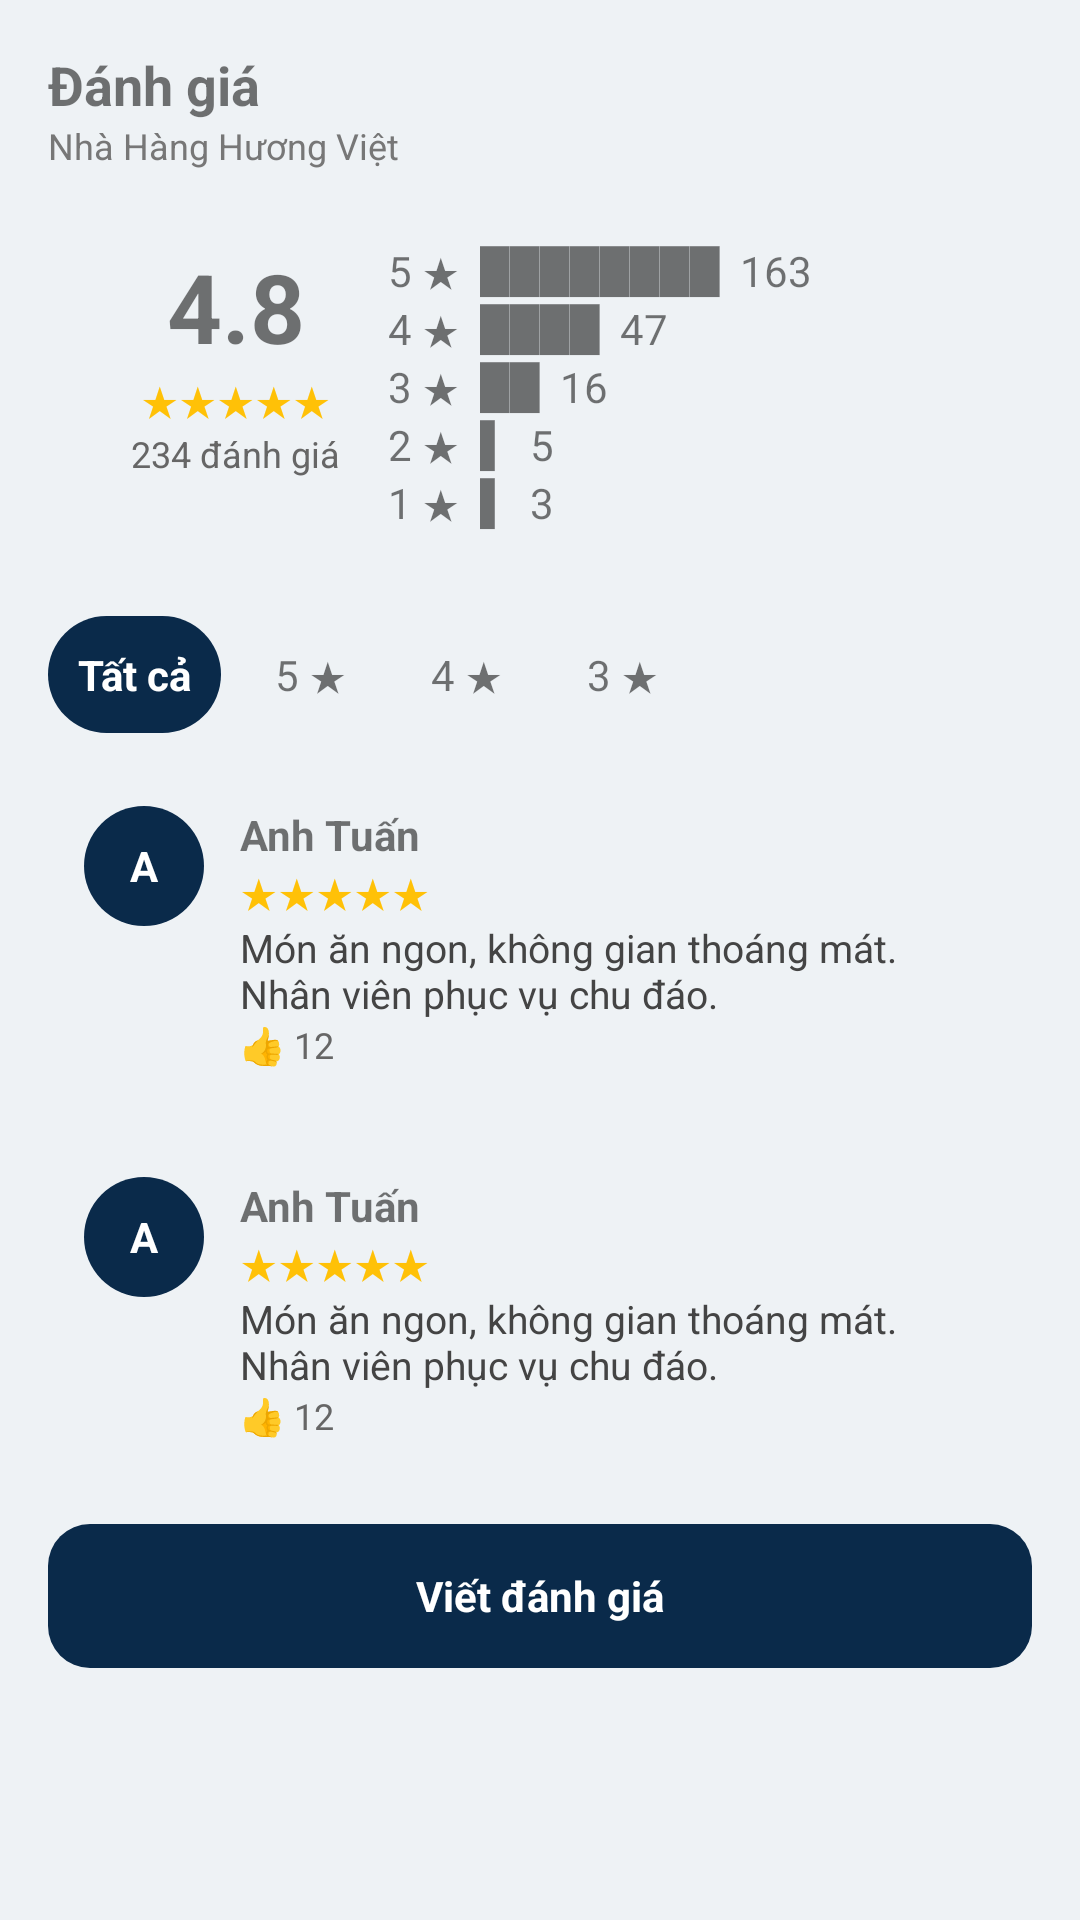

Here is an Android app screen rendered from its layout file. Give the layout XML and the strings, colors and styles it references.
<!-- AndroidManifest.xml: application theme Theme.S2Omobile -->
<!-- res/layout/activity_review_list.xml -->
<?xml version="1.0" encoding="utf-8"?>
<LinearLayout xmlns:android="http://schemas.android.com/apk/res/android"
        android:layout_width="match_parent"
        android:layout_height="match_parent"
        android:background="#EEF2F5"
        android:orientation="vertical"
        android:padding="16dp">

    
    <TextView
            android:layout_width="wrap_content"
            android:layout_height="wrap_content"
            android:text="Đánh giá"
            android:textSize="18sp"
            android:textStyle="bold"/>

    <TextView
            android:layout_width="wrap_content"
            android:layout_height="wrap_content"
            android:text="Nhà Hàng Hương Việt"
            android:textSize="12sp"
            android:textColor="#777777"/>

    
    <LinearLayout
            android:layout_width="match_parent"
            android:layout_height="wrap_content"
            android:layout_marginTop="12dp"
            android:background="@drawable/bg_card"
            android:orientation="horizontal"
            android:padding="12dp">

        
        <LinearLayout
                android:layout_width="0dp"
                android:layout_height="wrap_content"
                android:layout_weight="1"
                android:orientation="vertical"
                android:gravity="center">

            <TextView
                    android:layout_width="wrap_content"
                    android:layout_height="wrap_content"
                    android:text="4.8"
                    android:textSize="32sp"
                    android:textStyle="bold"/>

            <TextView
                    android:layout_width="wrap_content"
                    android:layout_height="wrap_content"
                    android:text="★★★★★"
                    android:textColor="#FFC107"/>

            <TextView
                    android:layout_width="wrap_content"
                    android:layout_height="wrap_content"
                    android:text="234 đánh giá"
                    android:textSize="12sp"
                    android:textColor="#666666"/>
        </LinearLayout>

        
        <LinearLayout
                android:layout_width="0dp"
                android:layout_height="wrap_content"
                android:layout_weight="2"
                android:orientation="vertical">

            <TextView android:layout_width="wrap_content" android:layout_height="wrap_content" android:text="5 ★  ████████  163"/>
            <TextView android:layout_width="wrap_content" android:layout_height="wrap_content" android:text="4 ★  ████  47"/>
            <TextView android:layout_width="wrap_content" android:layout_height="wrap_content" android:text="3 ★  ██  16"/>
            <TextView android:layout_width="wrap_content" android:layout_height="wrap_content" android:text="2 ★  ▌  5"/>
            <TextView android:layout_width="wrap_content" android:layout_height="wrap_content" android:text="1 ★  ▌  3"/>
        </LinearLayout>

    </LinearLayout>

    
    <LinearLayout
            android:layout_width="match_parent"
            android:layout_height="wrap_content"
            android:layout_marginTop="16dp"
            android:orientation="horizontal">

        <TextView
                android:layout_width="wrap_content"
                android:layout_height="wrap_content"
                android:background="@drawable/bg_chip_active"
                android:padding="10dp"
                android:text="Tất cả"
                android:textColor="#FFFFFF"
                android:textStyle="bold"/>

        <TextView
                android:layout_width="wrap_content"
                android:layout_height="wrap_content"
                android:layout_marginStart="8dp"
                android:background="@drawable/bg_chip"
                android:padding="10dp"
                android:text="5 ★"/>

        <TextView
                android:layout_width="wrap_content"
                android:layout_height="wrap_content"
                android:layout_marginStart="8dp"
                android:background="@drawable/bg_chip"
                android:padding="10dp"
                android:text="4 ★"/>

        <TextView
                android:layout_width="wrap_content"
                android:layout_height="wrap_content"
                android:layout_marginStart="8dp"
                android:background="@drawable/bg_chip"
                android:padding="10dp"
                android:text="3 ★"/>
    </LinearLayout>

    
    <include layout="@layout/item_review_user"/>
    <include layout="@layout/item_review_user"/>

    
    <TextView
            android:layout_width="match_parent"
            android:layout_height="48dp"
            android:layout_marginTop="16dp"
            android:background="@drawable/bg_button_primary"
            android:gravity="center"
            android:text="Viết đánh giá"
            android:textColor="#FFFFFF"
            android:textStyle="bold"/>

</LinearLayout>
<!-- res/layout/item_review_user.xml (included above) -->
<LinearLayout xmlns:android="http://schemas.android.com/apk/res/android"
        android:layout_width="match_parent"
        android:layout_height="wrap_content"
        android:layout_marginTop="12dp"
        android:background="@drawable/bg_card"
        android:orientation="horizontal"
        android:padding="12dp">

    
    <TextView
            android:layout_width="40dp"
            android:layout_height="40dp"
            android:background="@drawable/bg_avatar_circle"
            android:gravity="center"
            android:text="A"
            android:textColor="#FFFFFF"
            android:textStyle="bold"/>

    <LinearLayout
            android:layout_width="0dp"
            android:layout_height="wrap_content"
            android:layout_weight="1"
            android:layout_marginStart="12dp"
            android:orientation="vertical">

        <TextView
                android:layout_width="wrap_content"
                android:layout_height="wrap_content"
                android:text="Anh Tuấn"
                android:textStyle="bold"/>

        <TextView
                android:layout_width="wrap_content"
                android:layout_height="wrap_content"
                android:text="★★★★★"
                android:textColor="#FFC107"/>

        <TextView
                android:layout_width="match_parent"
                android:layout_height="wrap_content"
                android:text="Món ăn ngon, không gian thoáng mát. Nhân viên phục vụ chu đáo."
                android:textSize="13sp"
                android:textColor="#444444"/>

        <TextView
                android:layout_width="wrap_content"
                android:layout_height="wrap_content"
                android:text="👍 12"
                android:textSize="12sp"
                android:textColor="#666666"/>
    </LinearLayout>

</LinearLayout>
<!-- resources referenced by this layout -->
<resources>
  <!-- drawable bg_avatar_circle (drawable) -->
  <shape xmlns:android="http://schemas.android.com/apk/res/android">
      <solid android:color="#0A2A4A"/>
      <corners android:radius="999dp"/>
  </shape>
  <!-- drawable bg_button_primary (drawable) -->
  <shape xmlns:android="http://schemas.android.com/apk/res/android">
      <solid android:color="#0A2A4A"/>
      <corners android:radius="14dp"/>
  </shape>
  <!-- drawable bg_chip_active (drawable) -->
  <shape xmlns:android="http://schemas.android.com/apk/res/android">
      <solid android:color="#0A2A4A"/>
      <corners android:radius="20dp"/>
  </shape>
  <style name="Theme.S2Omobile" parent="Theme.AppCompat.Light.NoActionBar" />
</resources>
